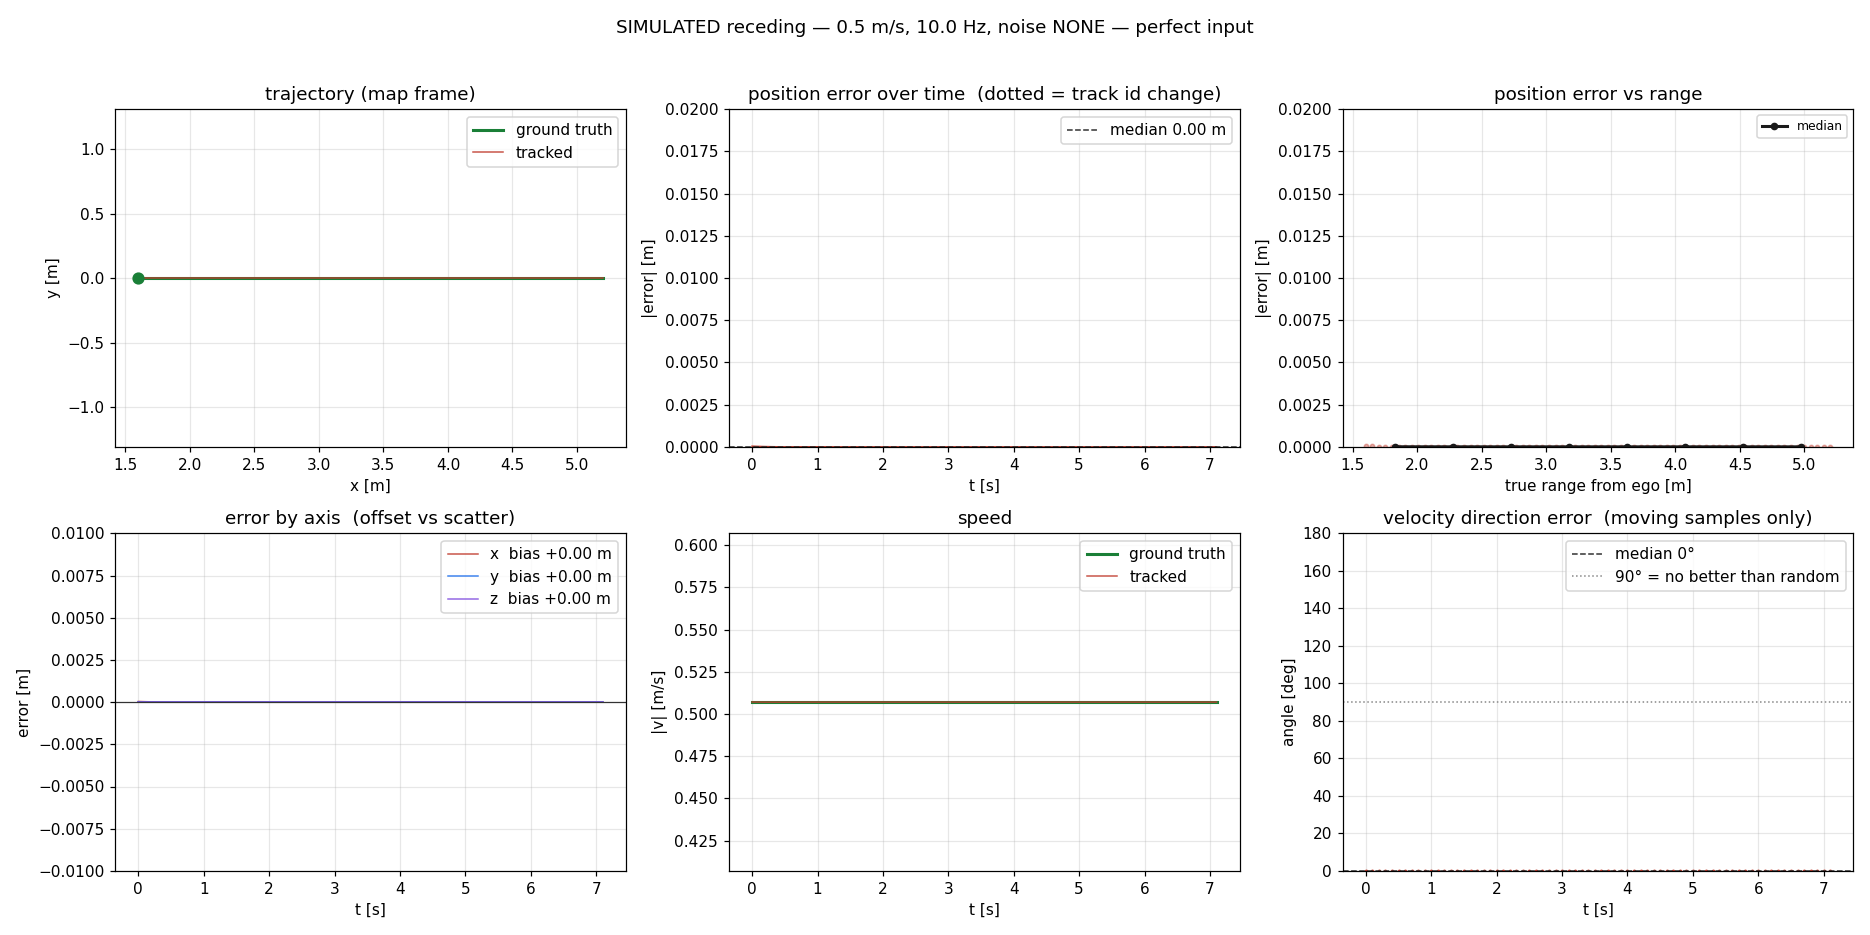

The file beside this chart, header and first rows:
t, track_id, n_tracks, gt_range, gt_x, gt_y, gt_z, trk_x, trk_y, trk_z, err_x, err_y, err_z, err_norm, gt_yaw, gt_speed, trk_speed, vel_err, dir_err, settling
0.0, 1, 1, 1.6, 1.6, 0.0, 0.2, 1.6, 0.0, 0.2, 3.734733004012725e-05, 0.0, 0.0, 3.734733004012725e-05, 0.0, 0.507, 0.5071, 4.539892114985289e-05, 0.0, False
0.1, 1, 1, 1.651, 1.651, 0.0, 0.2, 1.651, 0.0, 0.2, 2.5533322501436473e-05, 0.0, 0.0, 2.5533322501436473e-05, 0.0, 0.507, 0.507, 5.340392143171613e-06, 0.0, False
0.2, 1, 1, 1.701, 1.701, 0.0, 0.2, 1.701, 0.0, 0.2, 1.5890532980566974e-05, 0.0, 0.0, 1.5890532980566974e-05, 0.0, 0.507, 0.507, 1.9587446695501498e-05, 0.0, False
0.3, 1, 1, 1.752, 1.752, 0.0, 0.2, 1.752, 0.0, 0.2, 8.492928380121612e-06, 0.0, 0.0, 8.492928380121612e-06, 0.0, 0.507, 0.507, 3.2909887045962094e-05, 0.0, False
0.4, 1, 1, 1.803, 1.803, 0.0, 0.2, 1.803, 0.0, 0.2, 3.171178423855281e-06, 0.0, 0.0, 3.171178423855281e-06, 0.0, 0.507, 0.507, 3.788427179785003e-05, 0.0, False
0.5, 1, 1, 1.854, 1.854, 0.0, 0.2, 1.854, 0.0, 0.2, -3.7628569615755225e-07, 0.0, 0.0, 3.7628569615755225e-07, 0.0, 0.507, 0.507, 3.7294023802481036e-05, 0.0, False
0.6, 1, 1, 1.904, 1.904, 0.0, 0.2, 1.904, 0.0, 0.2, -2.5029040244817224e-06, 0.0, 0.0, 2.5029040244817224e-06, 0.0, 0.507, 0.507, 3.3367925530325415e-05, 0.0, False
0.7, 1, 1, 1.955, 1.955, 0.0, 0.2, 1.955, 0.0, 0.2, -3.5599894521176623e-06, 0.0, 0.0, 3.5599894521176623e-06, 0.0, 0.507, 0.507, 2.778365883926437e-05, 0.0, False
0.8, 1, 1, 2.006, 2.006, 0.0, 0.2, 2.006, 0.0, 0.2, -3.863981355323176e-06, 0.0, 0.0, 3.863981355323176e-06, 0.0, 0.507, 0.507, 2.1722541876156853e-05, 0.0, False
0.9, 1, 1, 2.056, 2.056, 0.0, 0.2, 2.056, 0.0, 0.2, -3.6798034259710732e-06, 0.0, 0.0, 3.6798034259710732e-06, 0.0, 0.507, 0.507, 1.595033143098057e-05, 0.0, False
1.0, 1, 1, 2.107, 2.107, 0.0, 0.2, 2.107, 0.0, 0.2, -3.215640448583912e-06, 0.0, 0.0, 3.215640448583912e-06, 0.0, 0.507, 0.507, 1.090621920463164e-05, 0.0, False
1.1, 1, 1, 2.158, 2.158, 0.0, 0.2, 2.158, 0.0, 0.2, -2.625179584381243e-06, 0.0, 0.0, 2.625179584381243e-06, 0.0, 0.507, 0.507, 6.788317641559516e-06, 0.0, False
1.2, 1, 1, 2.208, 2.208, 0.0, 0.2, 2.208, 0.0, 0.2, -2.0141885537228177e-06, 0.0, 0.0, 2.0141885537228177e-06, 0.0, 0.507, 0.507, 3.628829001733891e-06, 0.0, False
1.3, 1, 1, 2.259, 2.259, 0.0, 0.2, 2.259, 0.0, 0.2, -1.449108431028634e-06, 0.0, 0.0, 1.449108431028634e-06, 0.0, 0.507, 0.507, 1.3557351549176033e-06, 0.0, False
1.4, 1, 1, 2.31, 2.31, 0.0, 0.2, 2.31, 0.0, 0.2, -9.660526494315036e-07, 0.0, 0.0, 9.660526494315036e-07, 0.0, 0.507, 0.507, 1.5962952637504912e-07, 0.0, False
1.5, 1, 1, 2.361, 2.361, 0.0, 0.2, 2.361, 0.0, 0.2, -5.791930197673878e-07, 0.0, 0.0, 5.791930197673878e-07, 0.0, 0.507, 0.507, 1.0681602542472746e-06, 0.0, False
1.6, 1, 1, 2.411, 2.411, 0.0, 0.2, 2.411, 0.0, 0.2, -2.879701441749205e-07, 0.0, 0.0, 2.879701441749205e-07, 0.0, 0.507, 0.507, 1.5198744494071548e-06, 0.0, False
1.7, 1, 1, 2.462, 2.462, 0.0, 0.2, 2.462, 0.0, 0.2, -8.28976824962524e-08, 0.0, 0.0, 8.28976824962524e-08, 0.0, 0.507, 0.507, 1.6499089696697666e-06, 0.0, False
1.8, 1, 1, 2.513, 2.513, 0.0, 0.2, 2.513, 0.0, 0.2, 5.004561121069173e-08, 0.0, 0.0, 5.004561121069173e-08, 0.0, 0.507, 0.507, 1.5714066918803837e-06, 0.0, False
1.9, 1, 1, 2.563, 2.563, 0.0, 0.2, 2.563, 0.0, 0.2, 1.2630476353692188e-07, 0.0, 0.0, 1.2630476353692188e-07, 0.0, 0.507, 0.507, 1.3732831901647202e-06, 0.0, False
2.0, 1, 1, 2.614, 2.614, 0.0, 0.2, 2.614, 0.0, 0.2, 1.6071582553678354e-07, 0.0, 0.0, 1.6071582553678354e-07, 0.0, 0.507, 0.507, 1.121181994467868e-06, 0.0, False
2.1, 1, 1, 2.665, 2.665, 0.0, 0.2, 2.665, 0.0, 0.2, 1.6632489829859765e-07, 0.0, 0.0, 1.6632489829859765e-07, 0.0, 0.507, 0.507, 8.602823241554702e-07, 0.0, False
2.2, 1, 1, 2.715, 2.715, 0.0, 0.2, 2.715, 0.0, 0.2, 1.5383934881540995e-07, 0.0, 0.0, 1.5383934881540995e-07, 0.0, 0.507, 0.507, 6.189676675649736e-07, 0.0, False
2.3, 1, 1, 2.766, 2.766, 0.0, 0.2, 2.766, 0.0, 0.2, 1.3151690847479358e-07, 0.0, 0.0, 1.3151690847479358e-07, 0.0, 0.507, 0.507, 4.126683201821635e-07, 0.0, False
2.4, 1, 1, 2.817, 2.817, 0.0, 0.2, 2.817, 0.0, 0.2, 1.0533230998532872e-07, 0.0, 0.0, 1.0533230998532872e-07, 0.0, 0.507, 0.507, 2.474425173648598e-07, 0.0, False
2.5, 1, 1, 2.868, 2.868, 0.0, 0.2, 2.868, 0.0, 0.2, 7.929718748300729e-08, 0.0, 0.0, 7.929718748300729e-08, 0.0, 0.507, 0.507, 1.2305579077942497e-07, 0.0, False
2.6, 1, 1, 2.918, 2.918, 0.0, 0.2, 2.918, 0.0, 0.2, 5.5842818369455927e-08, 0.0, 0.0, 5.5842818369455927e-08, 0.0, 0.507, 0.507, 3.545992910414242e-08, 0.0, False
2.7, 1, 1, 2.969, 2.969, 0.0, 0.2, 2.969, 0.0, 0.2, 3.620456778818948e-08, 0.0, 0.0, 3.620456778818948e-08, 0.0, 0.507, 0.507, 2.1331088007059407e-08, 0.0, False
2.8, 1, 1, 3.02, 3.02, 0.0, 0.2, 3.02, 0.0, 0.2, 2.0770620334786827e-08, 0.0, 0.0, 2.0770620334786827e-08, 0.0, 0.507, 0.507, 5.391218693695521e-08, 0.0, False
2.9, 1, 1, 3.07, 3.07, 0.0, 0.2, 3.07, 0.0, 0.2, 9.375580756199042e-09, 0.0, 0.0, 9.375580756199042e-09, 0.0, 0.507, 0.507, 6.861886003850515e-08, 0.0, False
3.0, 1, 1, 3.121, 3.121, 0.0, 0.2, 3.121, 0.0, 0.2, 1.5323968760583284e-09, 0.0, 0.0, 1.5323968760583284e-09, 0.0, 0.507, 0.507, 7.102259791391674e-08, 0.0, False
3.1, 1, 1, 3.172, 3.172, 0.0, 0.2, 3.172, 0.0, 0.2, -3.3954958844617522e-09, 0.0, 0.0, 3.3954958844617522e-09, 0.0, 0.507, 0.507, 6.569637311937271e-08, 0.0, False
3.2, 1, 1, 3.223, 3.223, 0.0, 0.2, 3.223, 0.0, 0.2, -6.074938330158375e-09, 0.0, 0.0, 6.074938330158375e-09, 0.0, 0.507, 0.507, 5.6167136164297915e-08, 0.0, False
3.3, 1, 1, 3.273, 3.273, 0.0, 0.2, 3.273, 0.0, 0.2, -7.127456846944824e-09, 0.0, 0.0, 7.127456846944824e-09, 0.0, 0.507, 0.507, 4.498690286958151e-08, 0.0, False
3.4, 1, 1, 3.324, 3.324, 0.0, 0.2, 3.324, 0.0, 0.2, -7.0875243451951064e-09, 0.0, 0.0, 7.0875243451951064e-09, 0.0, 0.507, 0.507, 3.386931102244972e-08, 0.0, False
3.5, 1, 1, 3.375, 3.375, 0.0, 0.2, 3.375, 0.0, 0.2, -6.3854308507416135e-09, 0.0, 0.0, 6.3854308507416135e-09, 0.0, 0.507, 0.507, 2.3853028885412186e-08, 0.0, False
3.6, 1, 1, 3.425, 3.425, 0.0, 0.2, 3.425, 0.0, 0.2, -5.3468087735097924e-09, 0.0, 0.0, 5.3468087735097924e-09, 0.0, 0.507, 0.507, 1.546594863288675e-08, 0.0, False
3.7, 1, 1, 3.476, 3.476, 0.0, 0.2, 3.476, 0.0, 0.2, -4.202352243964924e-09, 0.0, 0.0, 4.202352243964924e-09, 0.0, 0.507, 0.507, 8.874077139786607e-09, 0.0, False
3.8, 1, 1, 3.527, 3.527, 0.0, 0.2, 3.527, 0.0, 0.2, -3.1028157820855995e-09, 0.0, 0.0, 3.1028157820855995e-09, 0.0, 0.507, 0.507, 4.006952436519384e-09, 0.0, False
3.9, 1, 1, 3.577, 3.577, 0.0, 0.2, 3.577, 0.0, 0.2, -2.135808419012619e-09, 0.0, 0.0, 2.135808419012619e-09, 0.0, 0.507, 0.507, 6.566945875974284e-10, 0.0, False
4.0, 1, 1, 3.628, 3.628, 0.0, 0.2, 3.628, 0.0, 0.2, -1.3420633493410605e-09, 0.0, 0.0, 1.3420633493410605e-09, 0.0, 0.507, 0.507, 1.448487885191696e-09, 0.0, False
4.1, 1, 1, 3.679, 3.679, 0.0, 0.2, 3.679, 0.0, 0.2, -7.298450732662332e-10, 0.0, 0.0, 7.298450732662332e-10, 0.0, 0.507, 0.507, 2.5933312164383437e-09, 0.0, False
4.2, 1, 1, 3.73, 3.73, 0.0, 0.2, 3.73, 0.0, 0.2, -2.8683366792847664e-10, 0.0, 0.0, 2.8683366792847664e-10, 0.0, 0.507, 0.507, 3.0432625308662864e-09, 0.0, False
4.3, 1, 1, 3.78, 3.78, 0.0, 0.2, 3.78, 0.0, 0.2, 1.0664358285339404e-11, 0.0, 0.0, 1.0664358285339404e-11, 0.0, 0.507, 0.507, 3.0265367989557035e-09, 0.0, False
4.4, 1, 1, 3.831, 3.831, 0.0, 0.2, 3.831, 0.0, 0.2, 1.9100454551335133e-10, 0.0, 0.0, 1.9100454551335133e-10, 0.0, 0.507, 0.507, 2.726922021523137e-09, 0.0, False
4.5, 1, 1, 3.882, 3.882, 0.0, 0.2, 3.882, 0.0, 0.2, 2.826783251919096e-10, 0.0, 0.0, 2.826783251919096e-10, 0.0, 0.507, 0.507, 2.2835107138519106e-09, 0.0, False
4.6, 1, 1, 3.932, 3.932, 0.0, 0.2, 3.932, 0.0, 0.2, 3.115334656911273e-10, 0.0, 0.0, 3.115334656911273e-10, 0.0, 0.507, 0.507, 1.7948348363105993e-09, 0.0, False
4.7, 1, 1, 3.983, 3.983, 0.0, 0.2, 3.983, 0.0, 0.2, 2.993330028289165e-10, 0.0, 0.0, 2.993330028289165e-10, 0.0, 0.507, 0.507, 1.325296428156264e-09, 0.0, False
4.8, 1, 1, 4.034, 4.034, 0.0, 0.2, 4.034, 0.0, 0.2, 2.632720708106717e-10, 0.0, 0.0, 2.632720708106717e-10, 0.0, 0.507, 0.507, 9.123199973259943e-10, 0.0, False
4.9, 1, 1, 4.085, 4.085, 0.0, 0.2, 4.085, 0.0, 0.2, 2.1611157308143447e-10, 0.0, 0.0, 2.1611157308143447e-10, 0.0, 0.507, 0.507, 5.733258312545786e-10, 0.0, False
5.0, 1, 1, 4.135, 4.135, 0.0, 0.2, 4.135, 0.0, 0.2, 1.66697766701418e-10, 0.0, 0.0, 1.66697766701418e-10, 0.0, 0.507, 0.507, 3.1184388404881247e-10, 0.0, False
5.1, 1, 1, 4.186, 4.186, 0.0, 0.2, 4.186, 0.0, 0.2, 1.20632392963671e-10, 0.0, 0.0, 1.20632392963671e-10, 0.0, 0.507, 0.507, 1.2261791582091064e-10, 0.0, False
5.2, 1, 1, 4.237, 4.237, 0.0, 0.2, 4.237, 0.0, 0.2, 8.101519455294692e-11, 0.0, 0.0, 8.101519455294692e-11, 0.0, 0.507, 0.507, 4.463540648202979e-12, 0.0, False
5.3, 1, 1, 4.287, 4.287, 0.0, 0.2, 4.287, 0.0, 0.2, 4.9116266609416925e-11, 0.0, 0.0, 4.9116266609416925e-11, 0.0, 0.507, 0.507, 8.150768948667064e-11, 0.0, False
5.4, 1, 1, 4.338, 4.338, 0.0, 0.2, 4.338, 0.0, 0.2, 2.497380080512812e-11, 0.0, 0.0, 2.497380080512812e-11, 0.0, 0.507, 0.507, 1.20684240378921e-10, 0.0, False
5.5, 1, 1, 4.389, 4.389, 0.0, 0.2, 4.389, 0.0, 0.2, 7.866596263284009e-12, 0.0, 0.0, 7.866596263284009e-12, 0.0, 0.507, 0.507, 1.3302636769907394e-10, 0.0, False
5.6, 1, 1, 4.439, 4.439, 0.0, 0.2, 4.439, 0.0, 0.2, -3.3137936839011672e-12, 0.0, 0.0, 3.3137936839011672e-12, 0.0, 0.507, 0.507, 1.2782408465028539e-10, 0.0, False
5.7, 1, 1, 4.49, 4.49, 0.0, 0.2, 4.49, 0.0, 0.2, -9.812595180846984e-12, 0.0, 0.0, 9.812595180846984e-12, 0.0, 0.507, 0.507, 1.1243173059227729e-10, 0.0, False
5.8, 1, 1, 4.541, 4.541, 0.0, 0.2, 4.541, 0.0, 0.2, -1.283595452150621e-11, 0.0, 0.0, 1.283595452150621e-11, 0.0, 0.507, 0.507, 9.229761399609515e-11, 0.0, False
5.9, 1, 1, 4.592, 4.592, 0.0, 0.2, 4.592, 0.0, 0.2, -1.3451462166358397e-11, 0.0, 0.0, 1.3451462166358397e-11, 0.0, 0.507, 0.507, 7.11991576807236e-11, 0.0, False
... 12 more rows
